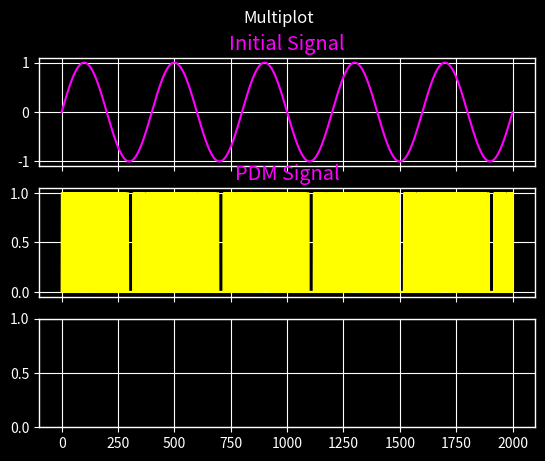

Write the Python code that produced this figure.
# -*- coding: utf-8 -*-
from scipy import signal
from matplotlib import pyplot as plt
from matplotlib import style
import numpy as np

#######################
# Generate a Sine wave
#######################

analogSamples = 2000
amplitude = 1
t = np.linspace(0,1.0,analogSamples+1)

sig = amplitude * np.sin(2*np.pi*5*t)

## Plot
style.use('ggplot')
style.use('dark_background')
f,plt_arr = plt.subplots(3,sharex = True)
f.suptitle('Multiplot')

plt_arr[0].plot(sig, color='magenta')
plt_arr[0].set_title('Initial Signal',color='magenta')

######################################
# Create a Pulse Density Modulation
######################################

bitResolution = 8
convert = 0

# represent highest signal value as all 1's, lowest value as all 0's
# E.G. 5V max -> 0b11111111 and 0V -> 0b0000000
normFact = (2**bitResolution - 1) / (amplitude*2)  

ADC = np.zeros(int(analogSamples/bitResolution)) # new array
for i in range(0,int(analogSamples/bitResolution)):
    convert = int((sig[(bitResolution * (i)) - 1] + amplitude) * (normFact))
    ADC[i] = convert


PDM = np.zeros(analogSamples+1,dtype=int)
for i in range(0,analogSamples):
    derp = int(i / bitResolution)
    idx = i % bitResolution 
    
    try:
        #bit = f'{int(ADC[derp]):016b}'# int to 8 bit binary... not dynamic
        bit = bin(int(ADC[derp]))[2:].zfill(bitResolution) # int to <bitResolution> bit binary
        # bin() returns a 0b010101010 format. The [2:] cuts off the prefix 0b
    except IndexError:
        print("End of data")
        break

    
    # DEBUG #
    #print(bit)
    #print(i," Index: ",derp, " String Index: ",idx, " -> ",bit[idx] )

    PDM[i] = bit[idx]

## Plot
plt_arr[1].plot(PDM, color='yellow')
plt_arr[1].set_title('PDM Signal',color='magenta')

###################################
# Low Pass Filter to convert back
###################################


## Plot